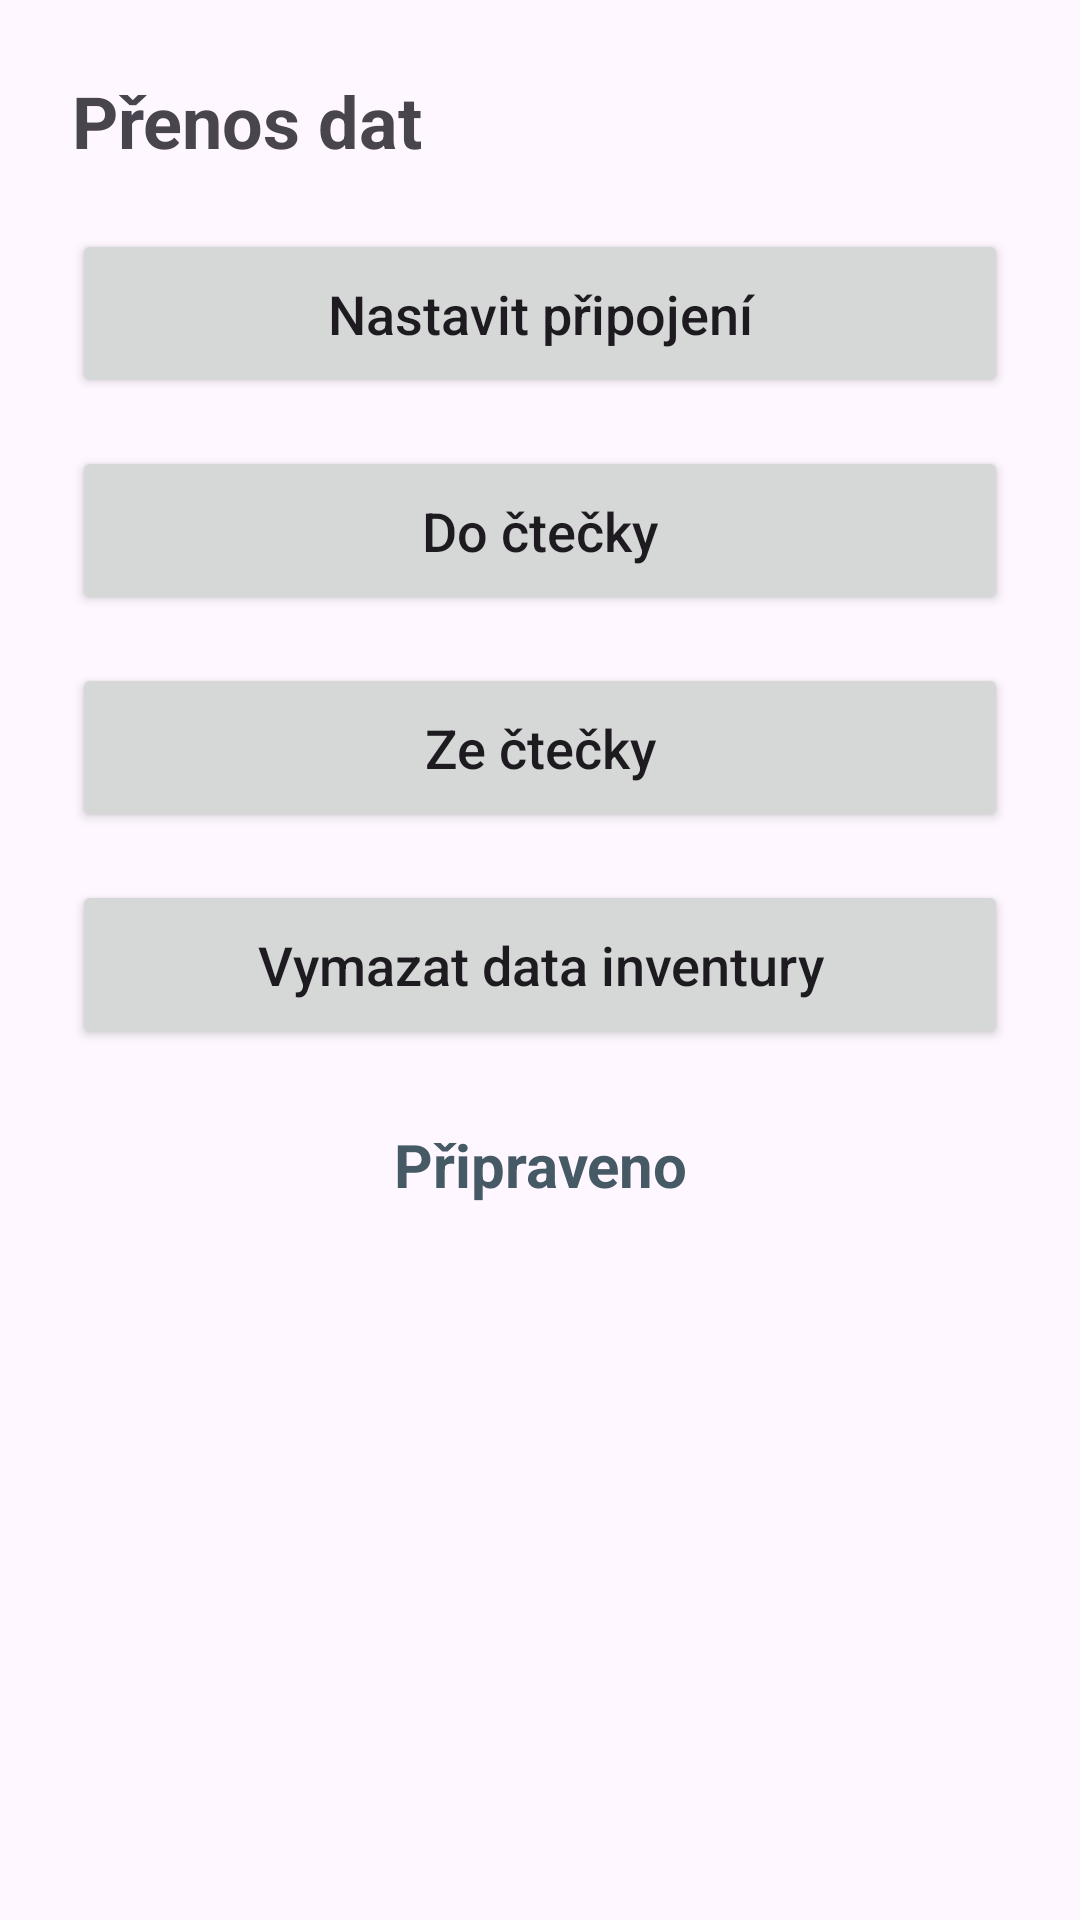

The Android layout XML behind this screen, and the referenced resources:
<!-- AndroidManifest.xml: application theme Theme.Majetek -->
<!-- res/layout/fragment_data_transfer.xml -->
<?xml version="1.0" encoding="utf-8"?>
<ScrollView xmlns:android="http://schemas.android.com/apk/res/android"
    android:layout_width="match_parent"
    android:layout_height="match_parent">

    <LinearLayout
        android:layout_width="match_parent"
        android:layout_height="wrap_content"
        android:orientation="vertical"
        android:padding="24dp">

        <TextView
            android:id="@+id/txt_transfer_title"
            android:layout_width="wrap_content"
            android:layout_height="wrap_content"
            android:layout_marginBottom="20dp"
            android:text="@string/title_data_transfer"
            android:textSize="24sp"
            android:textStyle="bold" />

        <Button
            android:id="@+id/btn_configure_base_url"
            android:layout_width="match_parent"
            android:layout_height="wrap_content"
            android:padding="16dp"
            android:text="@string/btn_configure_base_url"
            android:textAllCaps="false"
            android:textSize="18sp" />

        <Button
            android:id="@+id/btn_download_to_device"
            android:layout_width="match_parent"
            android:layout_height="wrap_content"
            android:layout_marginTop="16dp"
            android:padding="16dp"
            android:text="@string/btn_to_device"
            android:textAllCaps="false"
            android:textSize="18sp" />

        <Button
            android:id="@+id/btn_upload_from_device"
            android:layout_width="match_parent"
            android:layout_height="wrap_content"
            android:layout_marginTop="16dp"
            android:padding="16dp"
            android:text="@string/btn_from_device"
            android:textAllCaps="false"
            android:textSize="18sp" />

        <Button
            android:id="@+id/btn_clear_inventory"
            android:layout_width="match_parent"
            android:layout_height="wrap_content"
            android:layout_marginTop="16dp"
            android:padding="16dp"
            android:text="@string/btn_clear_inventory"
            android:textAllCaps="false"
            android:textSize="18sp" />

        <ProgressBar
            android:id="@+id/progress"
            style="?android:attr/progressBarStyleLarge"
            android:layout_width="wrap_content"
            android:layout_height="wrap_content"
            android:layout_gravity="center_horizontal"
            android:layout_marginTop="24dp"
            android:indeterminate="true"
            android:visibility="gone" />

        <TextView
            android:id="@+id/txt_status"
            android:layout_width="match_parent"
            android:layout_height="wrap_content"
            android:layout_marginTop="25dp"
            android:gravity="center_horizontal"
            android:text="@string/status_ready"
            android:textAlignment="center"
            android:textColor="@color/statusNeutral"
            android:textSize="20sp"
            android:textStyle="bold" />

    </LinearLayout>
</ScrollView>
<!-- resources referenced by this layout -->
<resources>
  <color name="statusNeutral">#455A64</color>
  <string name="btn_clear_inventory">Vymazat data inventury</string>
  <string name="btn_configure_base_url">Nastavit připojení</string>
  <string name="btn_from_device">Ze čtečky</string>
  <string name="btn_to_device">Do čtečky</string>
  <string name="status_ready">Připraveno</string>
  <string name="title_data_transfer">Přenos dat</string>
  <style name="Theme.Majetek" parent="Base.Theme.Majetek" />
  <style name="Base.Theme.Majetek" parent="Theme.Material3.DayNight.NoActionBar">
          
          
      </style>
</resources>
